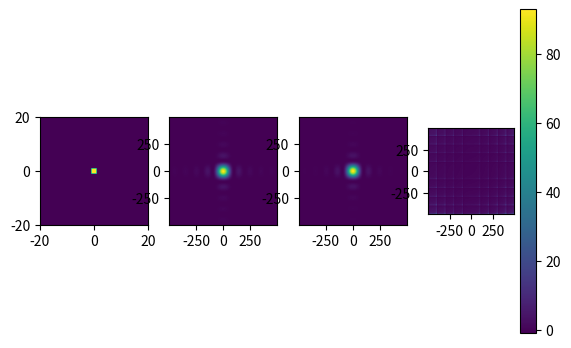

Here is the Python script that generated this plot:
#!/usr/bin/env python3
# -*- coding: utf-8 -*-

#Fonction pour la TF 2D
from scipy.fftpack import fft2,fftshift
#Module pour l'affichage
import matplotlib.pyplot as plt
import matplotlib.cm as cm
#Module pour le calcul
import numpy as np

#Déclaration des subplots
f, (ax1, ax2, ax3, ax4) = plt.subplots(1, 4)

#Constantes de modélisation
a=1 #m
z=100 #m
lamb=2 #m
k=2*np.pi/lamb

ech=200 #Nombre de pixels de côté des plans
size=a*20 #Demi-taille du plan de diffraction
isize = (ech-1)/4/size*lamb*z #Demi-taille de l'écran

X = np.linspace(-size,size,ech) #Abscisses du plan de diffraction
Y = np.linspace(-size,size,ech) #Ordonnées du plan de diffraction

x = np.linspace(-isize,isize,ech) #Abscisses de l'écran
y = np.linspace(-isize,isize,ech) #Ordonnées de l'écran

oaxis = np.array([-size,size,-size,size]) #Valeurs min/max des axes du plan de diffraction
iaxis = np.array([-isize,isize,-isize,isize]) # Valeurs min/max des axes de l'écran

#Distribution de l'amplitude lumineuse sur le plan de diffraction
def distribc(x,y):
    if abs(x)<=a and abs(y)<=a:
        return 1
    else:
        return 0

#Fonction théorique de la figure de diffraction
def fc(x,y):
    return np.sinc(2*x*a/(z*lamb))**2*np.sinc(2*y*a/(z*lamb))**2

#Fonction générant la figure de diffraction théorique
def Ic():
    return np.array([[fc(x[i],y[j]) for j in range(ech)] for i in range(ech)])


print("echelle genere")

#Génération des figures de diffractions obtenus avec la fft et théoriquement
D=np.array([[distribc(X[i],Y[j]) for j in range(ech)] for i in range(ech)])
I=abs(fftshift(fft2(D)))**2

Iana=Ic()

#Affichage
print("carre genere")
ax1.imshow(D, extent=oaxis)
ax2.imshow(I, extent=iaxis)
ax3.imshow(Iana, extent=iaxis)
ax1.axis(oaxis)
ax2.axis(iaxis)
ax3.axis(iaxis)

#Normalisation des figures de diffraction
In=I/np.linalg.norm(I)
Ianan=Iana/np.linalg.norm(Iana)

plt.imshow((In-Ianan)/Ianan, extent=iaxis)
plt.colorbar()

plt.show()
